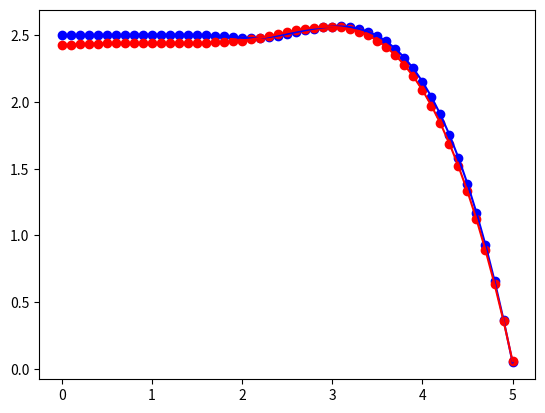

Write Python code to recreate this figure.
import matplotlib.pyplot as plt
import numpy as np

def f(x : float, a : float, b : float, c, x_i) -> float:
    val = b
    val += a * x
    if len(c) != len(x_i):
        raise Exception("Size of c isn't equal to size of x_i")
    for i in range(len(c)):
        val += c[i] * abs(x - x_i[i])
    return val

a = 1
b = -1
c = [1, -2, 3, -4]
x_points = [0, 2, 4, 6]

xes = [0,
0.1,
0.2,
0.30000000000000004,
0.4,
0.5,
0.6000000000000001,
0.7000000000000001,
0.8,
0.9,
1,
1.1,
1.2000000000000002,
1.3,
1.4000000000000001,
1.5,
1.6,
1.7000000000000002,
1.8,
1.9000000000000001,
2,
2.1,
2.2,
2.3000000000000003,
2.4000000000000004,
2.5,
2.6,
2.7,
2.8000000000000003,
2.9000000000000004,
3,
3.1,
3.2,
3.3000000000000003,
3.4000000000000004,
3.5,
3.6,
3.7,
3.8000000000000003,
3.9000000000000004,
4,
4.1000000000000005,
4.2,
4.3,
4.4,
4.5,
4.6000000000000005,
4.7,
4.800000000000001,
4.9,
5]

yes = [2.5,
2.49911875,
2.4987559999999998,
2.49882325,
2.499232,
2.49989375,
2.5007200000000003,
2.50162225,
2.502512,
2.50330075,
2.5039,
2.5042212500000005,
2.5041759999999997,
2.50367575,
2.5026319999999997,
2.5009562499999998,
2.49856,
2.4953547499999997,
2.491252,
2.48616325,
2.48,
2.4765817222222224,
2.478988444444444,
2.4860225000000002,
2.496486222222222,
2.5091819444444443,
2.522912,
2.5364787222222223,
2.5486844444444445,
2.5583315,
2.564222222222223,
2.5651589444444447,
2.5599439999999998,
2.547379722222222,
2.526268444444444,
2.4954125,
2.453614222222222,
2.3996759444444447,
2.3324,
2.2505887222222216,
2.1530444444444448,
2.0385695,
1.9059662222222227,
1.7540369444444455,
1.5815839999999999,
1.3874097222222224,
1.1703164444444434,
0.9291064999999998,
0.6625822222222204,
0.3695459444444429,
0.0488]

yes_new = [
2.423998,
2.4284919140825,
2.43199684986,
2.4346301666275,
2.4365092236800003,
2.4377513803125,
2.4384739958200004,
2.4387944294975,
2.4388300406400005,
2.4386981885425,
2.4385162325,
2.4384015318075,
2.4384714457600003,
2.4388433336525,
2.43963455478,
2.4409624684375,
2.4429444339199997,
2.4456978105225,
2.44933995754,
2.4539882342675003,
2.45976,
2.4679992518081484,
2.4793169512651856,
2.4927309044200006,
2.507258917321481,
2.5219187960185185,
2.5357283465600005,
2.547705374994815,
2.5568676873718523,
2.5622330897400003,
2.5628193881481485,
2.557644388645185,
2.54572589728,
2.5260817201014816,
2.497729663158519,
2.4596875325000003,
2.4109731341748146,
2.350604274231852,
2.27759875872,
2.1909743936881476,
2.089748985185185,
1.97294033926,
1.8395662619614817,
1.6886445593385195,
1.5191930374399998,
1.3302295023148147,
1.1207717600118505,
0.8898376165799997,
0.6364448780681463,
0.35961135052518367,
0.05835484
]

#for i in range(len(xes)):
#    print (f"f({xes[i]}) = {yes[i]}")
plt.plot(xes, yes, color='blue')
plt.plot(xes, yes_new, color='red')
plt.scatter(xes, yes, color='blue')
plt.scatter(xes, yes_new, color='red')
plt.show()
